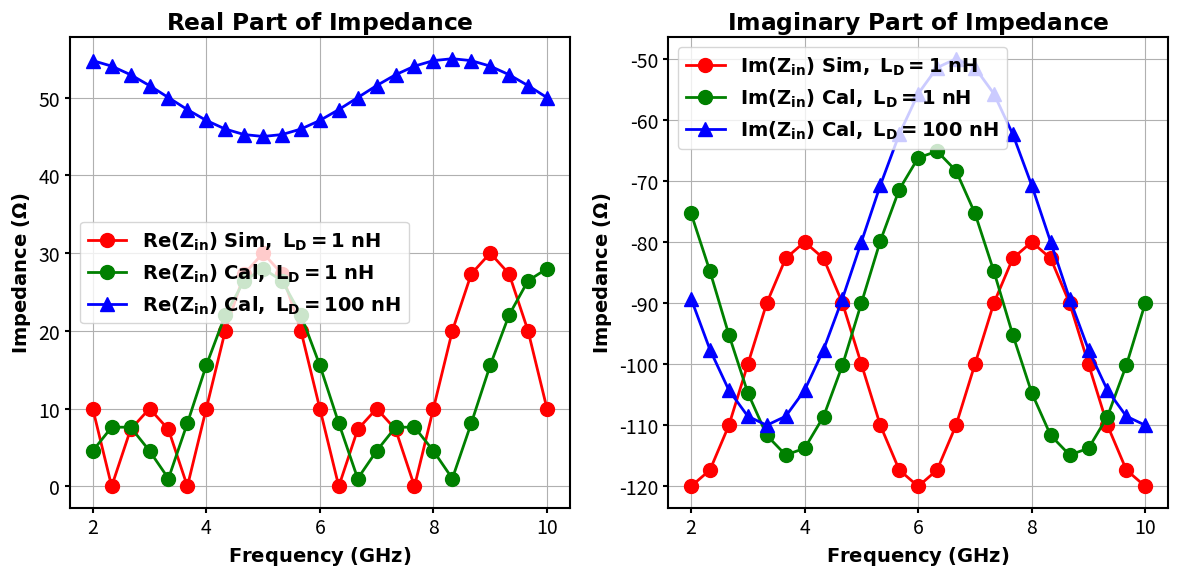

Here is the Python script that generated this plot:
import matplotlib.pyplot as plt
import numpy as np

# Generate random data for frequency and impedance
frequency = np.linspace(2, 10, 25)  # Frequency from 2 GHz to 10 GHz (100 points)

# Generate random impedance data
real_impedance_sim = np.abs(10 + 20 * np.sin(0.5 * np.pi * frequency))
real_impedance_cal_1nH = np.abs(10 + 18 * np.cos(0.4 * np.pi * frequency))
real_impedance_cal_100nH = np.abs(50 + 5 * np.sin(0.3 * np.pi * frequency))

imag_impedance_sim = -100 + 20 * np.cos(0.5 * np.pi * frequency)
imag_impedance_cal_1nH = -90 + 25 * np.sin(0.4 * np.pi * frequency)
imag_impedance_cal_100nH = -80 + 30 * np.cos(0.3 * np.pi * frequency)

# Set global parameters for thicker lines and larger fonts
plt.rcParams['axes.linewidth'] = 1.5  # Thickness of the axis lines
plt.rcParams['xtick.major.width'] = 1.5  # Thickness of major x-axis ticks
plt.rcParams['ytick.major.width'] = 1.5  # Thickness of major y-axis ticks
plt.rcParams['font.size'] = 14         # Font size for labels and titles

# Create the plot
plt.figure(figsize=(12, 6))

# Plot the real part of impedance
plt.subplot(1, 2, 1)
plt.plot(frequency, real_impedance_sim, 'r-o', linewidth=2, markersize=10, label=r'$\mathbf{Re(Z_{in})\ Sim,\ L_D=1\ nH}$')
plt.plot(frequency, real_impedance_cal_1nH, 'g-o', linewidth=2, markersize=10, label=r'$\mathbf{Re(Z_{in})\ Cal,\ L_D=1\ nH}$')
plt.plot(frequency, real_impedance_cal_100nH, 'b-^', linewidth=2, markersize=10, label=r'$\mathbf{Re(Z_{in})\ Cal,\ L_D=100\ nH}$')
plt.xlabel(r'$\mathbf{Frequency\ (GHz)}$')
plt.ylabel(r'$\mathbf{Impedance\ (\Omega)}$')
plt.title(r'$\mathbf{Real\ Part\ of\ Impedance}$')
plt.legend()
plt.grid(True)

# Plot the imaginary part of impedance
plt.subplot(1, 2, 2)
plt.plot(frequency, imag_impedance_sim, 'r-o', linewidth=2, markersize=10, label=r'$\mathbf{Im(Z_{in})\ Sim,\ L_D=1\ nH}$')
plt.plot(frequency, imag_impedance_cal_1nH, 'g-o', linewidth=2, markersize=10, label=r'$\mathbf{Im(Z_{in})\ Cal,\ L_D=1\ nH}$')
plt.plot(frequency, imag_impedance_cal_100nH, 'b-^', linewidth=2, markersize=10, label=r'$\mathbf{Im(Z_{in})\ Cal,\ L_D=100\ nH}$')
plt.xlabel(r'$\mathbf{Frequency\ (GHz)}$')
plt.ylabel(r'$\mathbf{Impedance\ (\Omega)}$')
plt.title(r'$\mathbf{Imaginary\ Part\ of\ Impedance}$')
plt.legend()
plt.grid(True)

# Adjust layout and show the plot
plt.tight_layout()
plt.show()
